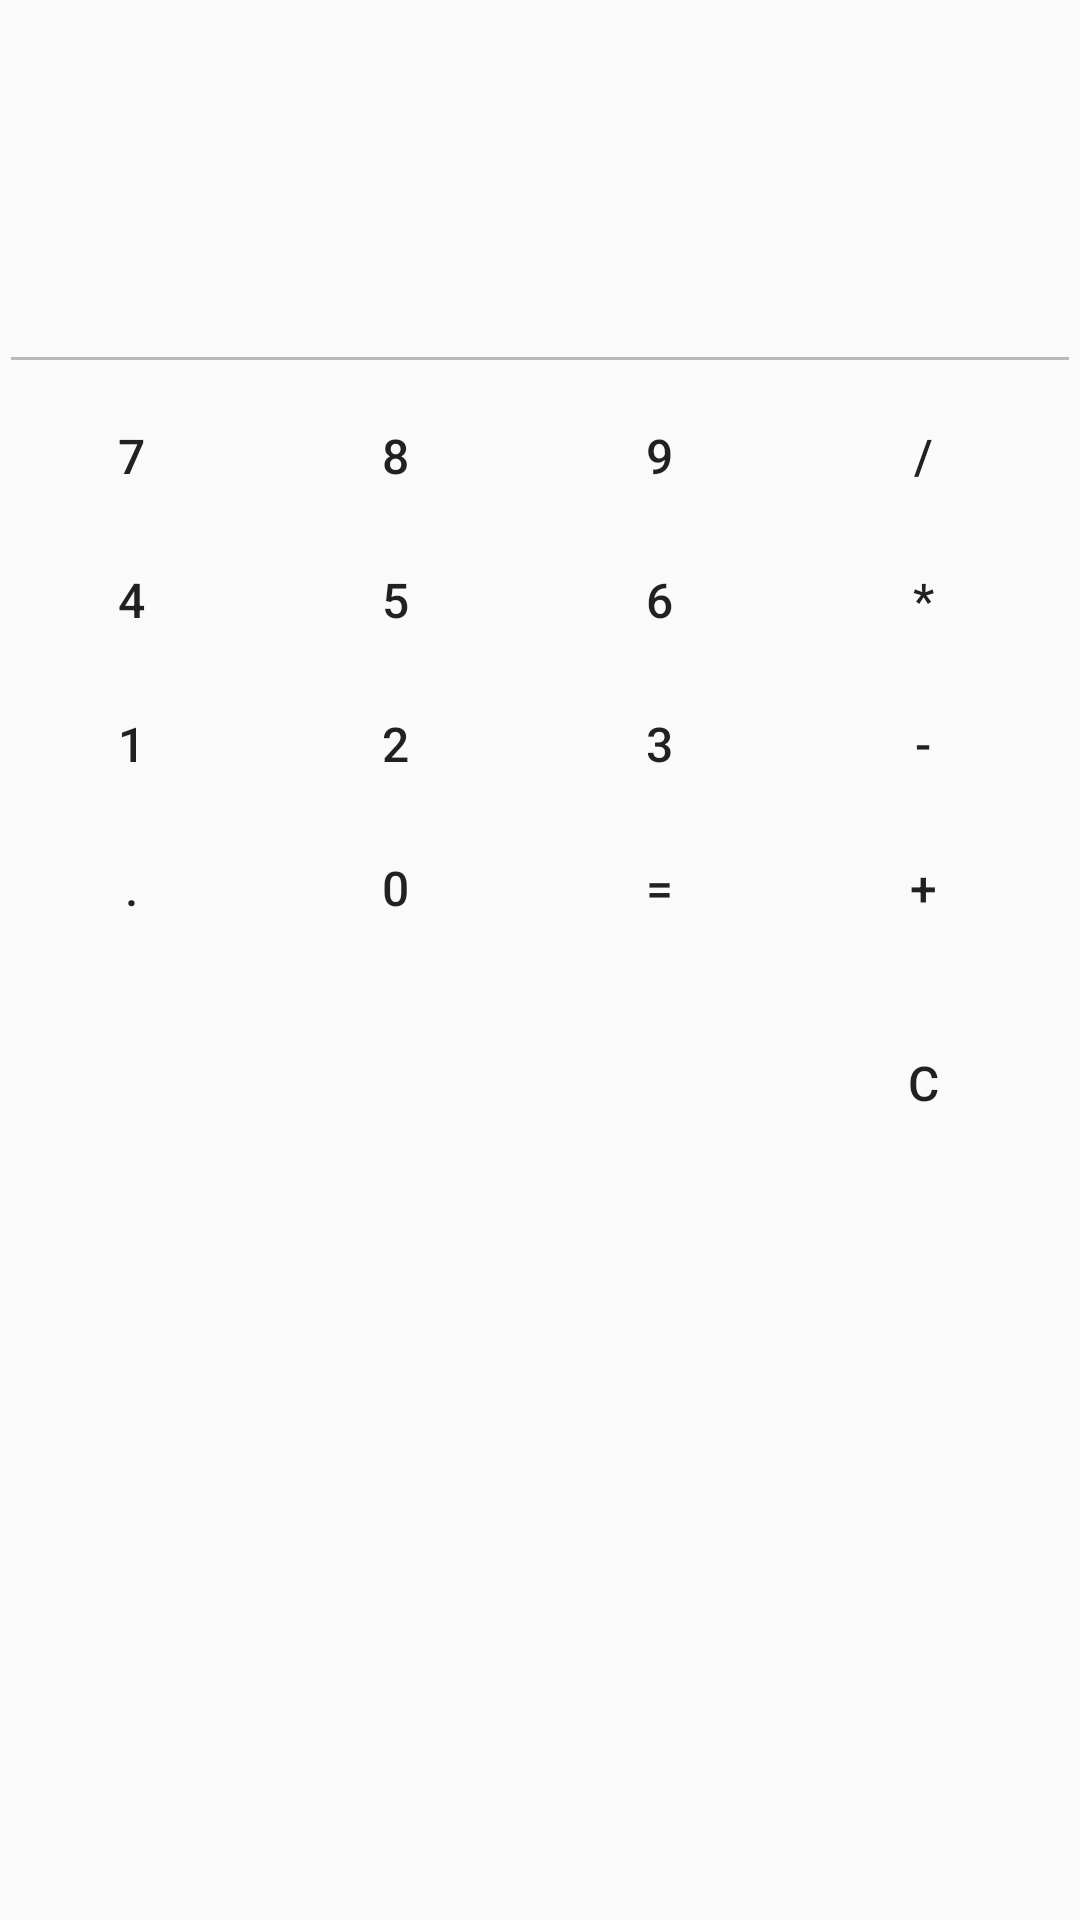

This screen was rendered from an Android layout file. Write that file and the resources it references.
<!-- AndroidManifest.xml: application theme AppThemeDefault -->
<!-- res/layout/layout_calc.xml -->
<?xml version="1.0" encoding="utf-8"?>
<RelativeLayout xmlns:android="http://schemas.android.com/apk/res/android"
    android:id="@+id/containerCalc"
    android:layout_width="match_parent"
    android:layout_height="match_parent"
    android:paddingBottom="@dimen/activity_vertical_margin"
    android:paddingLeft="@dimen/activity_horizontal_margin"
    android:paddingRight="@dimen/activity_horizontal_margin"
    android:paddingTop="@dimen/activity_vertical_margin">

    <TextView
        android:id="@+id/txtResult"
        android:layout_width="match_parent"
        android:layout_height="wrap_content"
        android:layout_marginBottom="30dp"
        android:textSize="30sp" />

    <EditText
        android:id="@+id/txtCalculations"
        android:layout_width="match_parent"
        android:layout_height="wrap_content"
        android:layout_below="@id/txtResult"
        android:enabled="false"
        android:gravity="bottom"
        android:lines="2"
        android:maxLines="2"
        android:textSize="16sp" />

    <Button
        android:id="@+id/buttonSeven"
        style="@style/Widget.AppCompat.Button.Borderless"
        android:layout_width="wrap_content"
        android:layout_height="wrap_content"
        android:layout_below="@id/txtCalculations"
        android:text="7"
        android:textSize="16sp" />

    <Button
        android:id="@+id/buttonEight"
        style="@style/Widget.AppCompat.Button.Borderless"
        android:layout_width="wrap_content"
        android:layout_height="wrap_content"
        android:layout_below="@id/txtCalculations"
        android:layout_toRightOf="@id/buttonSeven"
        android:text="8"
        android:textSize="16sp" />

    <Button
        android:id="@+id/buttonNine"
        style="@style/Widget.AppCompat.Button.Borderless"
        android:layout_width="wrap_content"
        android:layout_height="wrap_content"
        android:layout_below="@id/txtCalculations"
        android:layout_toRightOf="@id/buttonEight"
        android:text="9"
        android:textSize="16sp" />

    <Button
        android:id="@+id/buttonFour"
        style="@style/Widget.AppCompat.Button.Borderless"
        android:layout_width="wrap_content"
        android:layout_height="wrap_content"
        android:layout_below="@id/buttonSeven"
        android:text="4"
        android:textSize="16sp" />

    <Button
        android:id="@+id/buttonFive"
        style="@style/Widget.AppCompat.Button.Borderless"
        android:layout_width="wrap_content"
        android:layout_height="wrap_content"
        android:layout_alignRight="@id/buttonEight"
        android:layout_below="@id/buttonEight"
        android:text="5"
        android:textSize="16sp" />

    <Button
        android:id="@+id/buttonSix"
        style="@style/Widget.AppCompat.Button.Borderless"
        android:layout_width="wrap_content"
        android:layout_height="wrap_content"
        android:layout_alignRight="@id/buttonNine"
        android:layout_below="@id/buttonNine"
        android:text="6"
        android:textSize="16sp" />

    <Button
        android:id="@+id/buttonOne"
        style="@style/Widget.AppCompat.Button.Borderless"
        android:layout_width="wrap_content"
        android:layout_height="wrap_content"
        android:layout_below="@id/buttonFour"
        android:text="1"
        android:textSize="16sp" />

    <Button
        android:id="@+id/buttonTwo"
        style="@style/Widget.AppCompat.Button.Borderless"
        android:layout_width="wrap_content"
        android:layout_height="wrap_content"
        android:layout_alignRight="@id/buttonEight"
        android:layout_below="@id/buttonFive"
        android:text="2"
        android:textSize="16sp" />

    <Button
        android:id="@+id/buttonThree"
        style="@style/Widget.AppCompat.Button.Borderless"
        android:layout_width="wrap_content"
        android:layout_height="wrap_content"
        android:layout_alignRight="@id/buttonNine"
        android:layout_below="@id/buttonSix"
        android:text="3"
        android:textSize="16sp" />

    <Button
        android:id="@+id/buttonDot"
        style="@style/Widget.AppCompat.Button.Borderless"
        android:layout_width="wrap_content"
        android:layout_height="wrap_content"
        android:layout_below="@id/buttonOne"
        android:text="."
        android:textSize="16sp" />

    <Button
        android:id="@+id/btnZero"
        style="@style/Widget.AppCompat.Button.Borderless"
        android:layout_width="wrap_content"
        android:layout_height="wrap_content"
        android:layout_alignRight="@id/buttonEight"
        android:layout_below="@id/buttonTwo"
        android:text="0"
        android:textSize="16sp" />

    <Button
        android:id="@+id/btnEquals"
        style="@style/Widget.AppCompat.Button.Borderless"
        android:layout_width="wrap_content"
        android:layout_height="wrap_content"
        android:layout_alignRight="@id/buttonNine"
        android:layout_below="@id/buttonThree"
        android:text="="
        android:textSize="16sp" />

    <Button
        android:id="@+id/btnDivide"
        style="@style/Widget.AppCompat.Button.Borderless"
        android:layout_width="wrap_content"
        android:layout_height="wrap_content"
        android:layout_alignTop="@id/buttonNine"
        android:layout_toRightOf="@id/buttonNine"
        android:text="/"
        android:textSize="16sp" />

    <Button
        android:id="@+id/btnMultiply"
        style="@style/Widget.AppCompat.Button.Borderless"
        android:layout_width="wrap_content"
        android:layout_height="wrap_content"
        android:layout_alignTop="@id/buttonSix"
        android:layout_toRightOf="@id/buttonSix"
        android:text="*"
        android:textSize="16sp" />

    <Button
        android:id="@+id/btnSubstract"
        style="@style/Widget.AppCompat.Button.Borderless"
        android:layout_width="wrap_content"
        android:layout_height="wrap_content"
        android:layout_alignTop="@id/buttonThree"
        android:layout_toRightOf="@id/buttonThree"
        android:text="-"
        android:textSize="16sp" />

    <Button
        android:id="@+id/btnAdd"
        style="@style/Widget.AppCompat.Button.Borderless"
        android:layout_width="wrap_content"
        android:layout_height="wrap_content"
        android:layout_alignTop="@id/btnEquals"
        android:layout_toRightOf="@id/btnEquals"
        android:text="+"
        android:textSize="16sp" />

    <Button
        android:id="@+id/btnClear"
        style="@style/Widget.AppCompat.Button.Borderless"
        android:layout_width="wrap_content"
        android:layout_height="wrap_content"
        android:layout_below="@+id/btnEquals"
        android:layout_marginTop="17dp"
        android:layout_toEndOf="@+id/btnEquals"
        android:text="C"
        android:textSize="16sp" />
</RelativeLayout>
<!-- resources referenced by this layout -->
<resources>
  <style name="AppThemeDefault" parent="Theme.AppCompat.Light.DarkActionBar">
          
          <item name="preferenceTheme">@style/PreferenceThemeOverlay.v14.Material</item>
          <item name="windowActionBar">false</item>
          <item name="windowNoTitle">true</item>
          <item name="actionMenuTextColor">@android:color/white</item>
          <item name="colorPrimary">@color/colorPrimary</item>
          <item name="colorPrimaryDark">@color/colorPrimaryDark</item>
          <item name="colorAccent">@color/colorAccent</item>
  
      </style>
  <color name="colorPrimary">#00AA8D</color>
  <color name="colorPrimaryDark">#008975</color>
  <color name="colorAccent">#00AA8D</color>
</resources>
